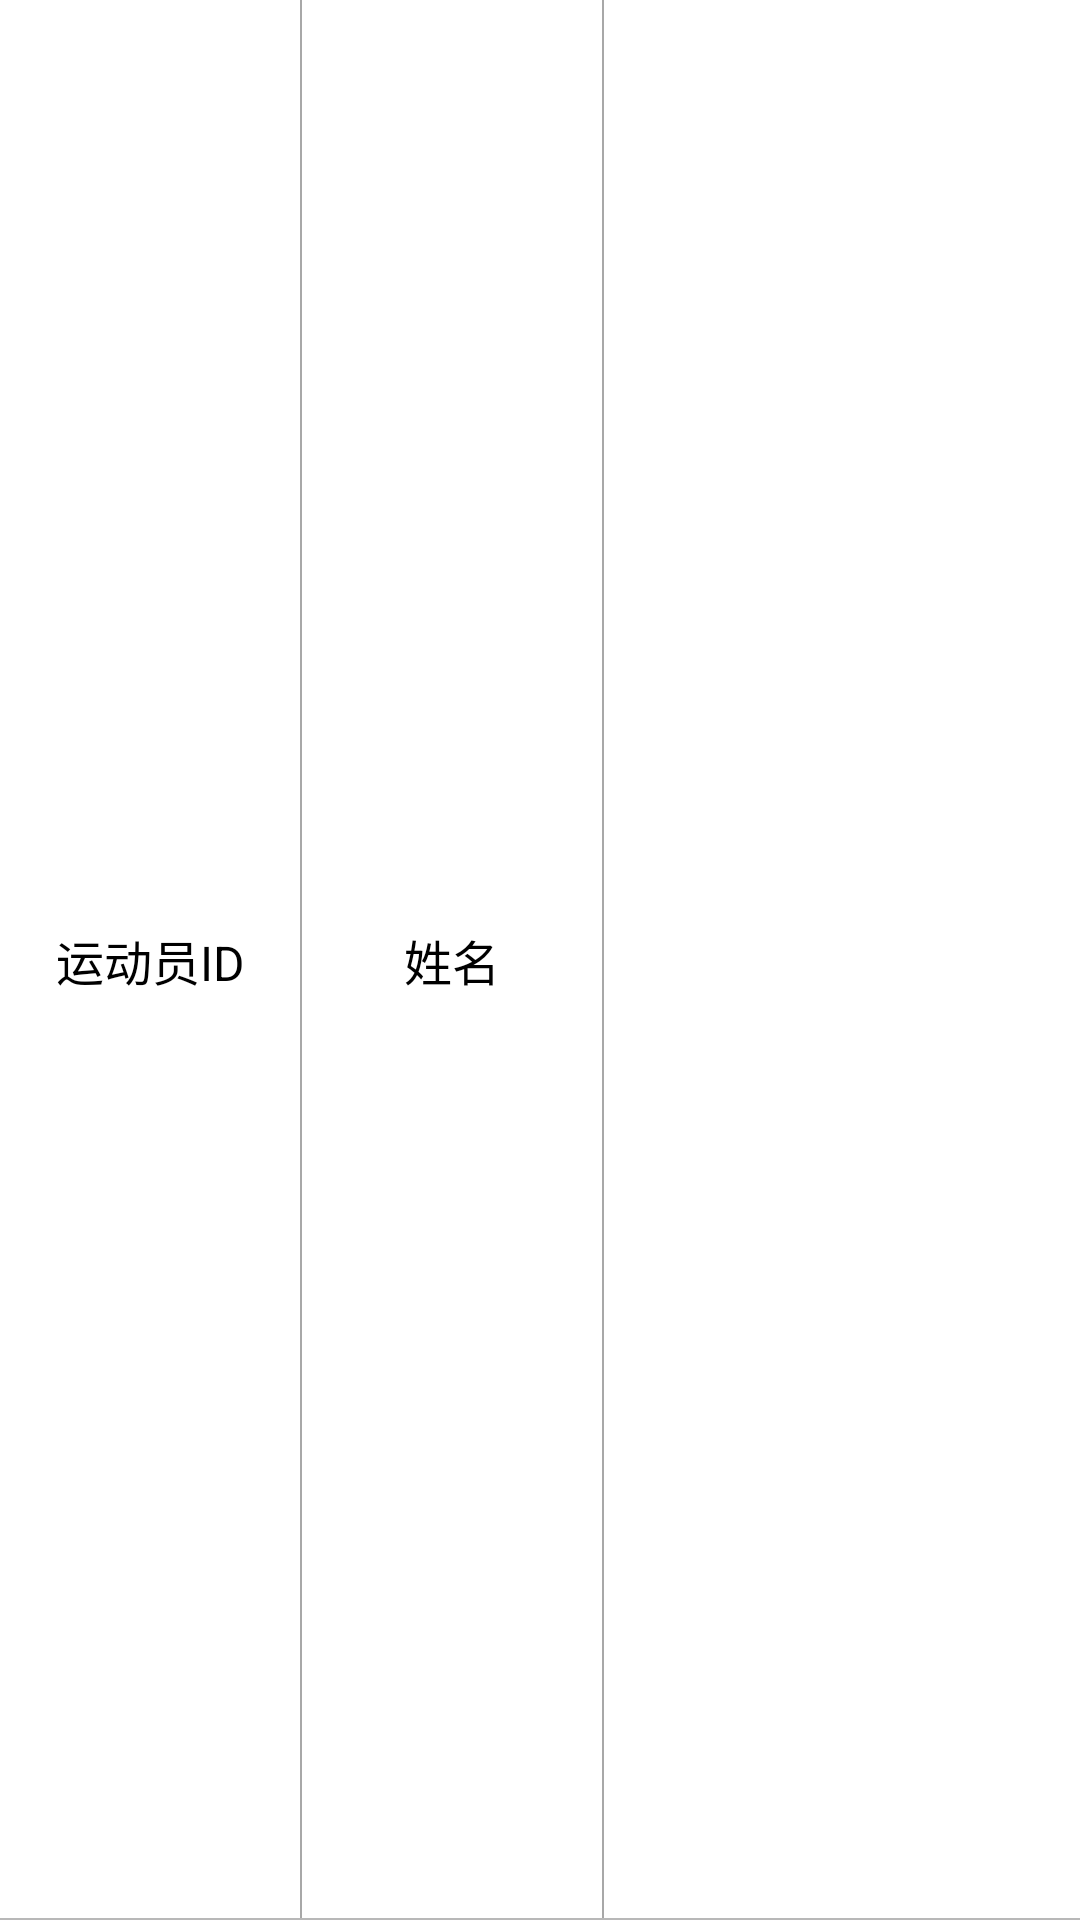

Reconstruct the res/layout file that produces this screen, plus the resources it refers to.
<!-- AndroidManifest.xml: application theme AppBaseTheme -->
<!-- res/layout/athlete_list_item.xml -->
<?xml version="1.0" encoding="utf-8"?>

<RelativeLayout xmlns:android="http://schemas.android.com/apk/res/android"
    android:layout_width="match_parent"
    android:layout_height="wrap_content" >

    <LinearLayout
        android:id="@+id/ll_title"
        android:layout_width="match_parent"
        android:layout_height="match_parent"
        android:gravity="center"
        android:orientation="horizontal" >

        <TextView
            android:id="@+id/tb_AthID"
            android:layout_width="100dp"
            android:layout_height="wrap_content"
            android:gravity="center"
            android:paddingBottom="4dp"
            android:paddingTop="4dp"
            android:text="运动员ID"
            android:textColor="@color/black"
            android:textSize="16sp" />

        <View
            android:layout_width="0.5dp"
            android:layout_height="match_parent"
            android:background="#A8A8A8" />

        <TextView
            android:id="@+id/tb_AthName"
            android:layout_width="100dp"
            android:layout_height="wrap_content"
            android:ellipsize="end"
            android:gravity="center"
            android:paddingBottom="4dp"
            android:paddingTop="4dp"
            android:singleLine="true"
            android:text="姓名"
            android:textColor="@color/black"
            android:textSize="16sp" />

        <View
            android:layout_width="0.5dp"
            android:layout_height="match_parent"
            android:background="#A8A8A8" />

        <LinearLayout
            android:id="@+id/tb_ll"
            android:layout_width="match_parent"
            android:layout_height="wrap_content"
            android:gravity="center"
            android:orientation="horizontal"
            android:paddingBottom="4dp"
            android:paddingTop="4dp" >

            <ImageButton
                android:id="@+id/details"
                android:layout_width="wrap_content"
                android:layout_height="wrap_content"
                android:background="@drawable/details" />

            <ImageButton
                android:id="@+id/delete"
                android:layout_width="wrap_content"
                android:layout_height="wrap_content"
                android:layout_marginLeft="20dp"
                android:background="@drawable/delete" />
        </LinearLayout>
    </LinearLayout>

    <View
        android:layout_width="match_parent"
        android:layout_height="0.5dp"
        android:layout_alignParentBottom="true"
        android:background="#B8B8B8" />

</RelativeLayout>
<!-- resources referenced by this layout -->
<resources>
  <color name="black">#ff000000</color>
  <style name="AppBaseTheme" parent="android:Theme.Light">
          
      </style>
</resources>
